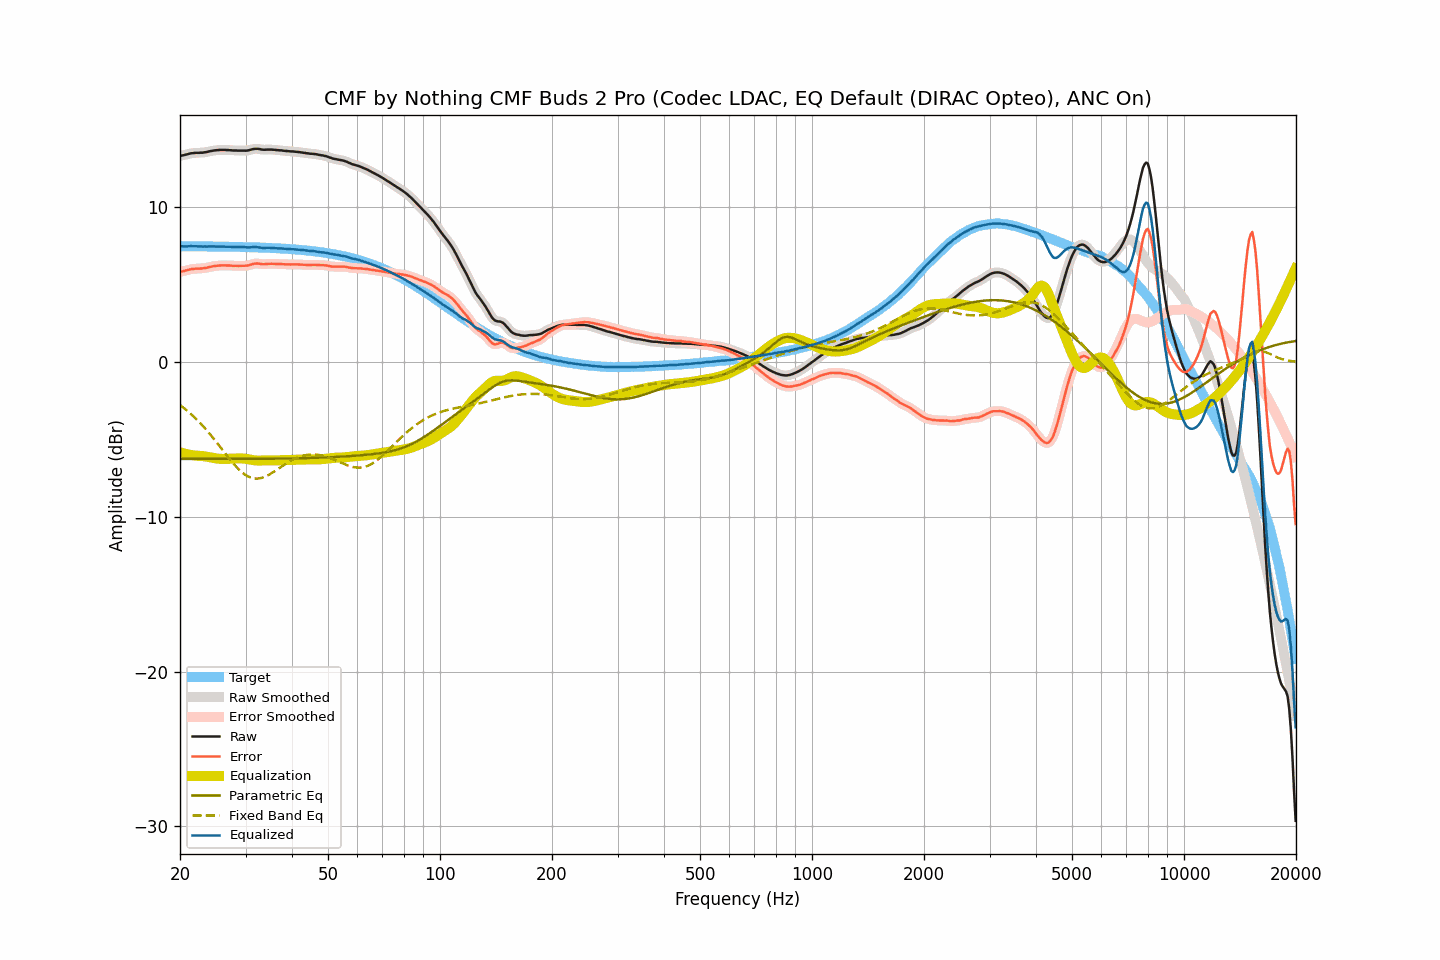

The file beside this chart, header and first rows:
frequency, raw, smoothed, error, error_smoothed, equalization, parametric_eq, fixed_band_eq, equalized_raw, equalized_smoothed, target
20.00, 13.33, 13.33, 5.84, 5.84, -5.83, -6.25, -2.77, 7.50, 7.50, 7.49
20.20, 13.35, 13.35, 5.86, 5.86, -5.86, -6.25, -2.85, 7.49, 7.49, 7.49
20.40, 13.37, 13.37, 5.88, 5.88, -5.89, -6.25, -2.93, 7.48, 7.48, 7.49
20.61, 13.40, 13.40, 5.91, 5.91, -5.92, -6.25, -3.02, 7.48, 7.48, 7.49
20.81, 13.42, 13.42, 5.93, 5.93, -5.94, -6.25, -3.10, 7.48, 7.48, 7.49
21.02, 13.45, 13.45, 5.96, 5.96, -5.96, -6.25, -3.19, 7.49, 7.49, 7.49
21.23, 13.48, 13.48, 5.99, 5.99, -5.98, -6.25, -3.28, 7.50, 7.49, 7.49
21.44, 13.50, 13.50, 6.01, 6.01, -6.00, -6.25, -3.37, 7.50, 7.50, 7.49
21.66, 13.51, 13.51, 6.02, 6.03, -6.02, -6.25, -3.47, 7.49, 7.49, 7.49
21.87, 13.52, 13.52, 6.03, 6.03, -6.03, -6.25, -3.57, 7.49, 7.49, 7.49
22.09, 13.53, 13.53, 6.04, 6.04, -6.04, -6.25, -3.67, 7.49, 7.49, 7.48
22.31, 13.53, 13.53, 6.05, 6.05, -6.05, -6.25, -3.77, 7.48, 7.48, 7.48
22.54, 13.53, 13.53, 6.05, 6.05, -6.05, -6.25, -3.88, 7.48, 7.48, 7.48
22.76, 13.54, 13.54, 6.06, 6.05, -6.06, -6.25, -3.99, 7.48, 7.48, 7.48
22.99, 13.54, 13.54, 6.06, 6.06, -6.07, -6.25, -4.10, 7.47, 7.48, 7.48
23.22, 13.56, 13.55, 6.08, 6.07, -6.08, -6.25, -4.21, 7.48, 7.47, 7.48
23.45, 13.57, 13.57, 6.09, 6.09, -6.10, -6.25, -4.33, 7.47, 7.47, 7.48
23.69, 13.59, 13.59, 6.11, 6.11, -6.12, -6.25, -4.45, 7.47, 7.48, 7.48
23.92, 13.62, 13.61, 6.14, 6.14, -6.14, -6.25, -4.57, 7.48, 7.48, 7.48
24.16, 13.64, 13.64, 6.16, 6.16, -6.16, -6.25, -4.69, 7.48, 7.48, 7.48
24.40, 13.66, 13.66, 6.18, 6.19, -6.18, -6.25, -4.82, 7.48, 7.48, 7.47
24.65, 13.68, 13.68, 6.21, 6.20, -6.20, -6.25, -4.95, 7.48, 7.48, 7.47
24.89, 13.69, 13.69, 6.22, 6.22, -6.22, -6.25, -5.08, 7.47, 7.47, 7.47
25.14, 13.70, 13.70, 6.23, 6.23, -6.23, -6.25, -5.21, 7.47, 7.47, 7.47
25.39, 13.71, 13.71, 6.24, 6.24, -6.24, -6.25, -5.34, 7.47, 7.47, 7.47
25.65, 13.72, 13.72, 6.25, 6.25, -6.25, -6.25, -5.48, 7.47, 7.47, 7.47
25.91, 13.72, 13.72, 6.25, 6.25, -6.25, -6.25, -5.61, 7.47, 7.47, 7.47
26.16, 13.72, 13.72, 6.25, 6.25, -6.25, -6.25, -5.75, 7.47, 7.47, 7.46
26.43, 13.72, 13.72, 6.26, 6.25, -6.25, -6.25, -5.88, 7.47, 7.46, 7.46
26.69, 13.71, 13.71, 6.25, 6.25, -6.25, -6.25, -6.01, 7.46, 7.46, 7.46
26.96, 13.71, 13.71, 6.25, 6.25, -6.25, -6.25, -6.15, 7.46, 7.46, 7.46
27.23, 13.70, 13.70, 6.24, 6.24, -6.24, -6.25, -6.28, 7.46, 7.46, 7.46
27.50, 13.69, 13.69, 6.23, 6.23, -6.24, -6.25, -6.40, 7.45, 7.45, 7.46
27.77, 13.68, 13.68, 6.23, 6.23, -6.23, -6.25, -6.53, 7.45, 7.45, 7.45
28.05, 13.68, 13.68, 6.23, 6.23, -6.23, -6.25, -6.65, 7.45, 7.45, 7.45
28.33, 13.68, 13.67, 6.23, 6.22, -6.22, -6.25, -6.76, 7.45, 7.45, 7.45
28.62, 13.67, 13.67, 6.22, 6.22, -6.22, -6.25, -6.87, 7.45, 7.45, 7.45
28.90, 13.67, 13.67, 6.22, 6.22, -6.22, -6.25, -6.97, 7.45, 7.45, 7.45
29.19, 13.67, 13.67, 6.23, 6.23, -6.22, -6.25, -7.07, 7.45, 7.45, 7.44
29.48, 13.67, 13.67, 6.23, 6.23, -6.23, -6.25, -7.16, 7.44, 7.44, 7.44
29.78, 13.67, 13.67, 6.23, 6.23, -6.23, -6.25, -7.24, 7.44, 7.43, 7.44
30.08, 13.67, 13.67, 6.23, 6.24, -6.25, -6.25, -7.31, 7.42, 7.42, 7.44
30.38, 13.68, 13.68, 6.25, 6.25, -6.26, -6.25, -7.37, 7.42, 7.42, 7.43
30.68, 13.70, 13.70, 6.27, 6.27, -6.28, -6.25, -7.42, 7.41, 7.42, 7.43
30.99, 13.73, 13.73, 6.30, 6.30, -6.31, -6.25, -7.46, 7.42, 7.42, 7.43
31.30, 13.76, 13.76, 6.33, 6.33, -6.32, -6.25, -7.49, 7.43, 7.43, 7.42
31.61, 13.78, 13.78, 6.36, 6.36, -6.34, -6.25, -7.51, 7.44, 7.44, 7.42
31.93, 13.79, 13.79, 6.37, 6.37, -6.35, -6.25, -7.52, 7.44, 7.44, 7.42
32.24, 13.79, 13.79, 6.37, 6.37, -6.36, -6.25, -7.53, 7.43, 7.43, 7.41
32.57, 13.78, 13.78, 6.37, 6.37, -6.36, -6.25, -7.51, 7.42, 7.42, 7.41
32.89, 13.76, 13.76, 6.35, 6.35, -6.36, -6.25, -7.50, 7.40, 7.40, 7.41
33.22, 13.74, 13.74, 6.34, 6.34, -6.35, -6.25, -7.47, 7.39, 7.39, 7.40
33.55, 13.73, 13.73, 6.33, 6.33, -6.35, -6.25, -7.44, 7.38, 7.38, 7.40
33.89, 13.73, 13.73, 6.33, 6.34, -6.35, -6.24, -7.39, 7.38, 7.38, 7.40
34.23, 13.74, 13.73, 6.35, 6.34, -6.35, -6.24, -7.35, 7.39, 7.39, 7.39
34.57, 13.74, 13.74, 6.35, 6.35, -6.35, -6.24, -7.29, 7.39, 7.39, 7.39
34.92, 13.74, 13.74, 6.36, 6.36, -6.35, -6.24, -7.23, 7.39, 7.39, 7.38
35.27, 13.74, 13.74, 6.36, 6.36, -6.35, -6.24, -7.17, 7.39, 7.38, 7.38
35.62, 13.73, 13.73, 6.36, 6.36, -6.35, -6.24, -7.11, 7.38, 7.38, 7.37
35.97, 13.72, 13.72, 6.35, 6.35, -6.35, -6.24, -7.04, 7.37, 7.37, 7.37
... 635 more rows
